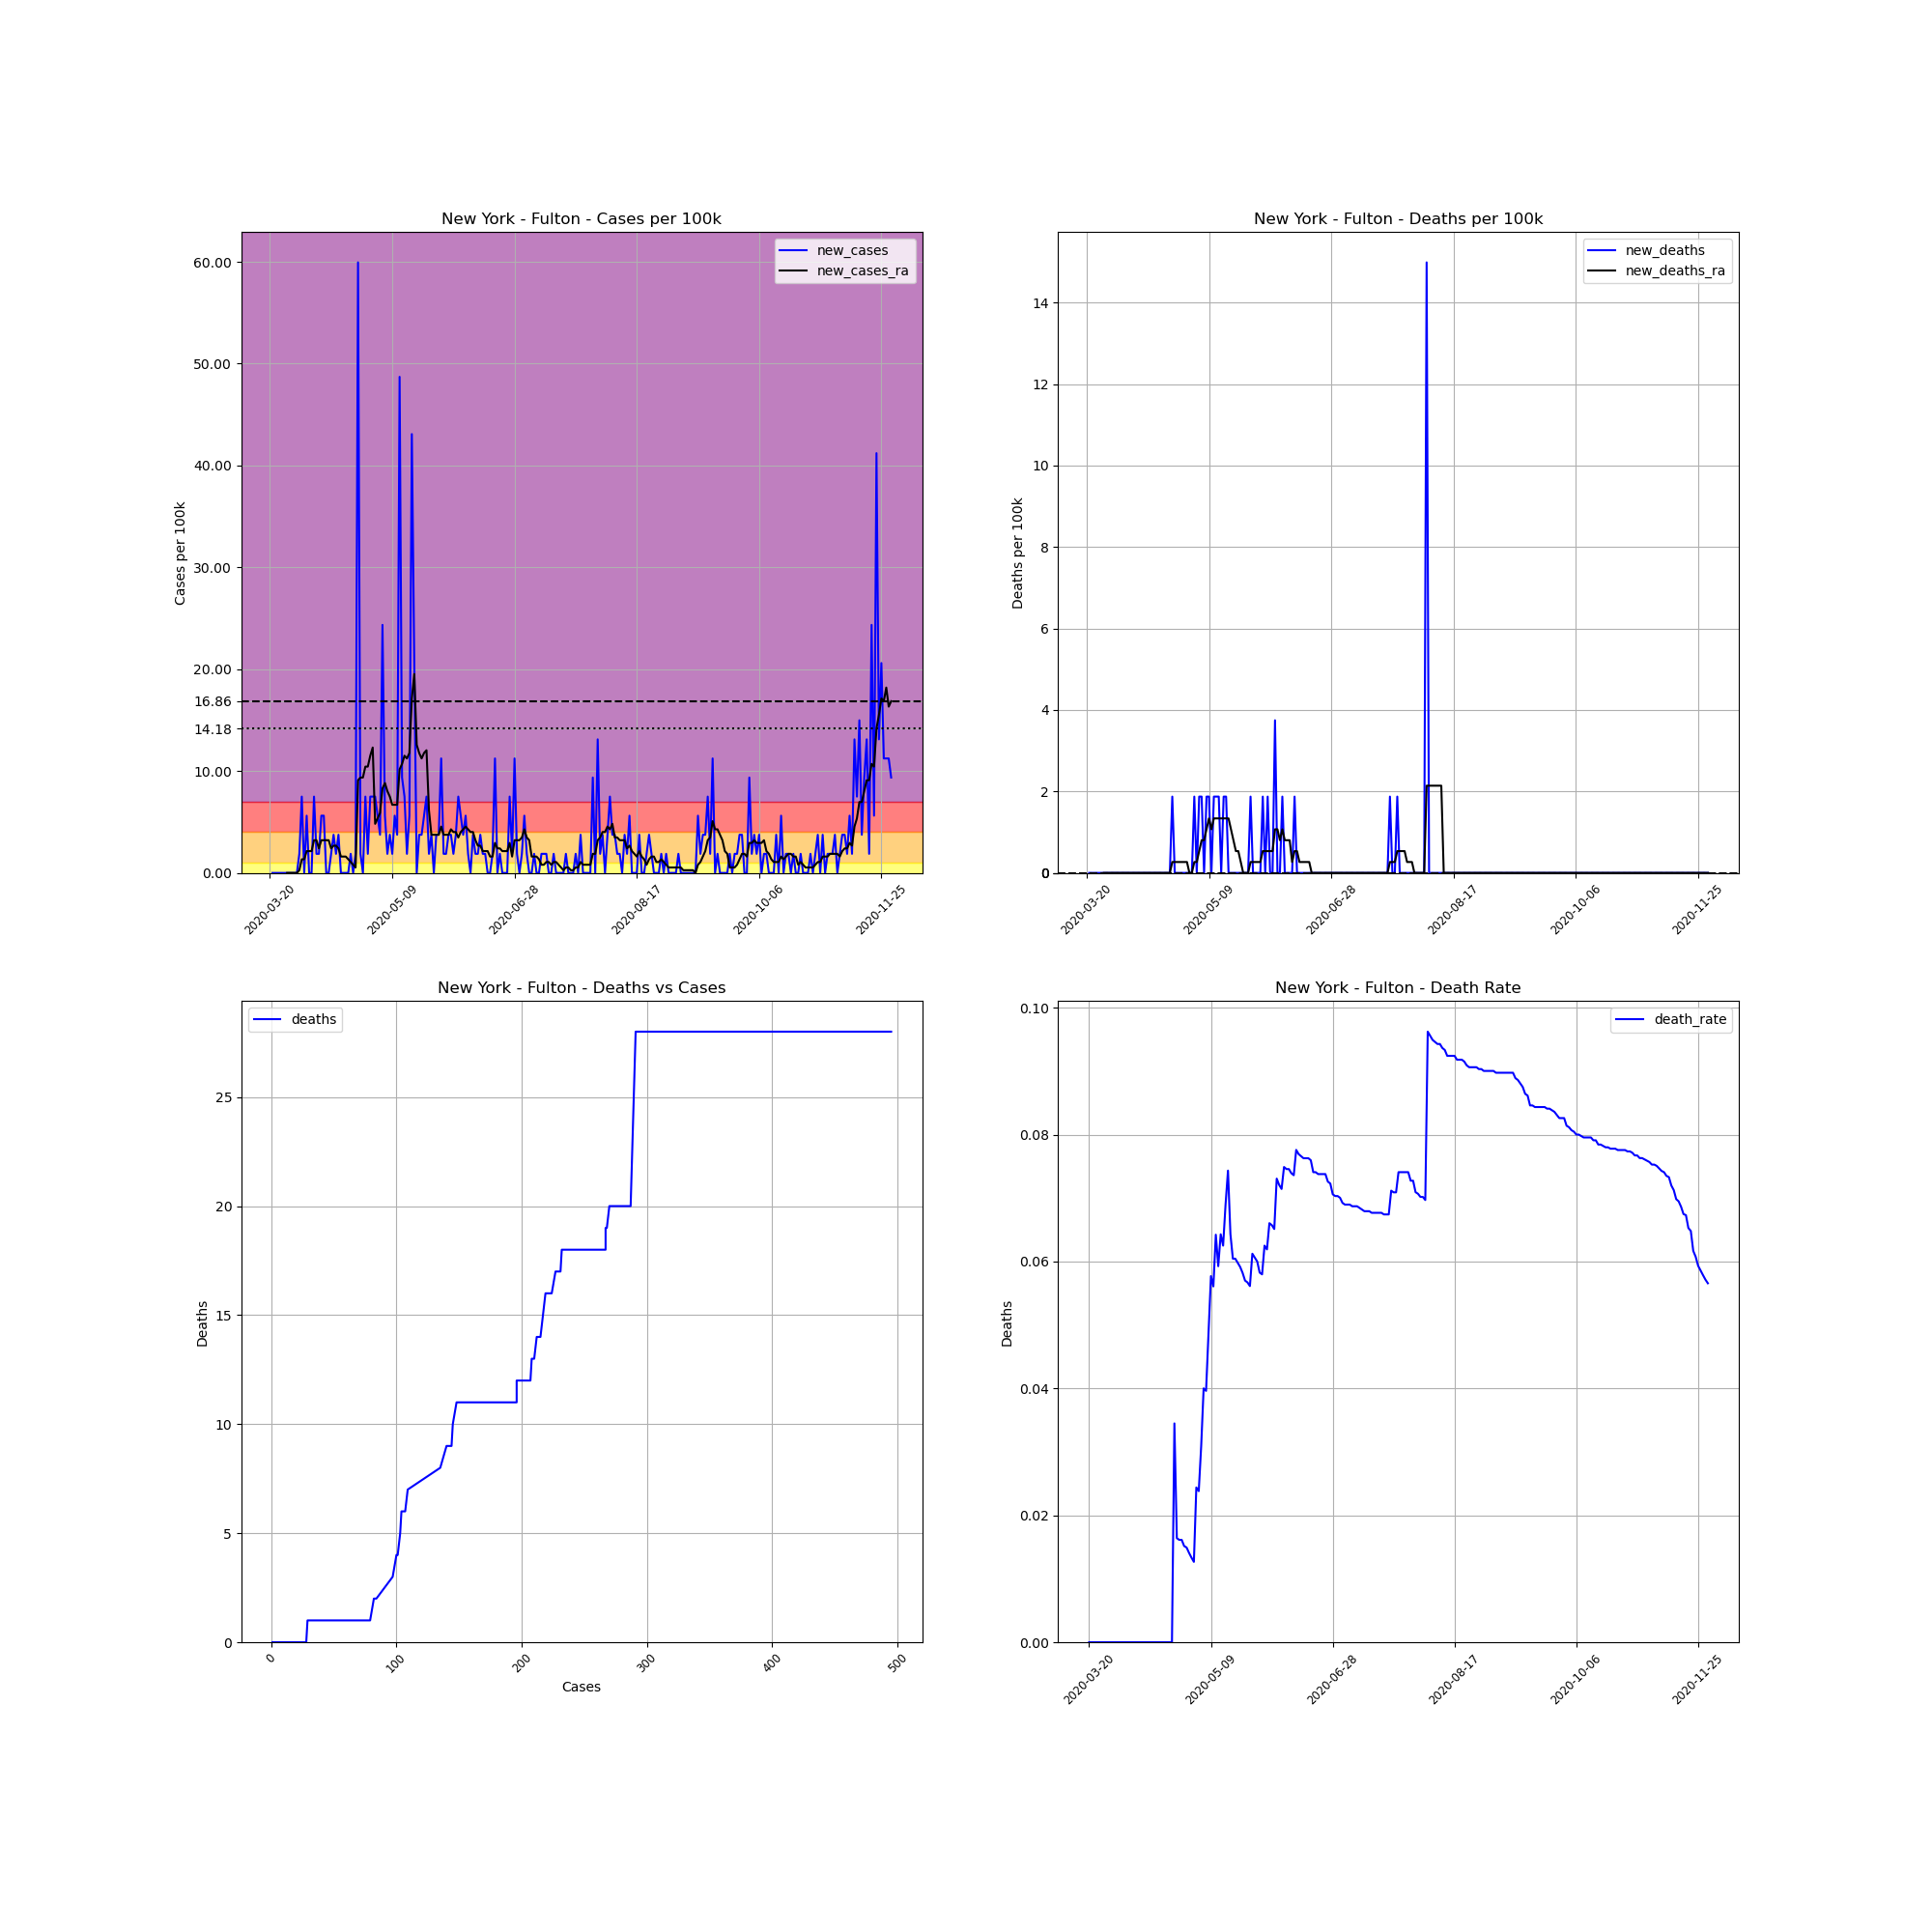

Source data for this figure (header and first rows):
, date, county, state, fips, cases, deaths, COUNTY, STNAME, CTYNAME, POPESTIMATE2019, cases_per_100k, deaths_per_100k, death_rate, new_cases, new_deaths, new_cases_ra, new_deaths_ra
216731, 2020-03-20, Fulton, New York, 36035, 1, 0.0, 35, New York, Fulton, 53383, 1.873, 0.0, 0.0, , , , 
216732, 2020-03-21, Fulton, New York, 36035, 1, 0.0, 35, New York, Fulton, 53383, 1.873, 0.0, 0.0, 0.0, 0.0, , 
216733, 2020-03-22, Fulton, New York, 36035, 1, 0.0, 35, New York, Fulton, 53383, 1.873, 0.0, 0.0, 0.0, 0.0, , 
216734, 2020-03-23, Fulton, New York, 36035, 1, 0.0, 35, New York, Fulton, 53383, 1.873, 0.0, 0.0, 0.0, 0.0, , 
216735, 2020-03-24, Fulton, New York, 36035, 1, 0.0, 35, New York, Fulton, 53383, 1.873, 0.0, 0.0, 0.0, 0.0, , 
216736, 2020-03-25, Fulton, New York, 36035, 1, 0.0, 35, New York, Fulton, 53383, 1.873, 0.0, 0.0, 0.0, 0.0, , 
216737, 2020-03-26, Fulton, New York, 36035, 1, 0.0, 35, New York, Fulton, 53383, 1.873, 0.0, 0.0, 0.0, 0.0, , 
216738, 2020-03-27, Fulton, New York, 36035, 1, 0.0, 35, New York, Fulton, 53383, 1.873, 0.0, 0.0, 0.0, 0.0, 0.0, 0.0
216739, 2020-03-28, Fulton, New York, 36035, 1, 0.0, 35, New York, Fulton, 53383, 1.873, 0.0, 0.0, 0.0, 0.0, 0.0, 0.0
216740, 2020-03-29, Fulton, New York, 36035, 1, 0.0, 35, New York, Fulton, 53383, 1.873, 0.0, 0.0, 0.0, 0.0, 0.0, 0.0
216741, 2020-03-30, Fulton, New York, 36035, 1, 0.0, 35, New York, Fulton, 53383, 1.873, 0.0, 0.0, 0.0, 0.0, 0.0, 0.0
216742, 2020-03-31, Fulton, New York, 36035, 1, 0.0, 35, New York, Fulton, 53383, 1.873, 0.0, 0.0, 0.0, 0.0, 0.0, 0.0
216743, 2020-04-01, Fulton, New York, 36035, 2, 0.0, 35, New York, Fulton, 53383, 3.747, 0.0, 0.0, 1.873, 0.0, 0.2676, 0.0
216744, 2020-04-02, Fulton, New York, 36035, 6, 0.0, 35, New York, Fulton, 53383, 11.24, 0.0, 0.0, 7.493, 0.0, 1.338, 0.0
216745, 2020-04-03, Fulton, New York, 36035, 6, 0.0, 35, New York, Fulton, 53383, 11.24, 0.0, 0.0, 0.0, 0.0, 1.338, 0.0
216746, 2020-04-04, Fulton, New York, 36035, 9, 0.0, 35, New York, Fulton, 53383, 16.86, 0.0, 0.0, 5.62, 0.0, 2.141, 0.0
216747, 2020-04-05, Fulton, New York, 36035, 9, 0.0, 35, New York, Fulton, 53383, 16.86, 0.0, 0.0, 0.0, 0.0, 2.141, 0.0
216748, 2020-04-06, Fulton, New York, 36035, 9, 0.0, 35, New York, Fulton, 53383, 16.86, 0.0, 0.0, 0.0, 0.0, 2.141, 0.0
216749, 2020-04-07, Fulton, New York, 36035, 13, 0.0, 35, New York, Fulton, 53383, 24.35, 0.0, 0.0, 7.493, 0.0, 3.211, 0.0
216750, 2020-04-08, Fulton, New York, 36035, 14, 0.0, 35, New York, Fulton, 53383, 26.23, 0.0, 0.0, 1.873, 0.0, 3.211, 0.0
216751, 2020-04-09, Fulton, New York, 36035, 15, 0.0, 35, New York, Fulton, 53383, 28.1, 0.0, 0.0, 1.873, 0.0, 2.408, 0.0
216752, 2020-04-10, Fulton, New York, 36035, 18, 0.0, 35, New York, Fulton, 53383, 33.72, 0.0, 0.0, 5.62, 0.0, 3.211, 0.0
216753, 2020-04-11, Fulton, New York, 36035, 21, 0.0, 35, New York, Fulton, 53383, 39.34, 0.0, 0.0, 5.62, 0.0, 3.211, 0.0
216754, 2020-04-12, Fulton, New York, 36035, 21, 0.0, 35, New York, Fulton, 53383, 39.34, 0.0, 0.0, 0.0, 0.0, 3.211, 0.0
216755, 2020-04-13, Fulton, New York, 36035, 21, 0.0, 35, New York, Fulton, 53383, 39.34, 0.0, 0.0, 0.0, 0.0, 3.211, 0.0
216756, 2020-04-14, Fulton, New York, 36035, 22, 0.0, 35, New York, Fulton, 53383, 41.21, 0.0, 0.0, 1.873, 0.0, 2.408, 0.0
216757, 2020-04-15, Fulton, New York, 36035, 24, 0.0, 35, New York, Fulton, 53383, 44.96, 0.0, 0.0, 3.747, 0.0, 2.676, 0.0
216758, 2020-04-16, Fulton, New York, 36035, 25, 0.0, 35, New York, Fulton, 53383, 46.83, 0.0, 0.0, 1.873, 0.0, 2.676, 0.0
216759, 2020-04-17, Fulton, New York, 36035, 27, 0.0, 35, New York, Fulton, 53383, 50.58, 0.0, 0.0, 3.747, 0.0, 2.408, 0.0
216760, 2020-04-18, Fulton, New York, 36035, 27, 0.0, 35, New York, Fulton, 53383, 50.58, 0.0, 0.0, 0.0, 0.0, 1.606, 0.0
216761, 2020-04-19, Fulton, New York, 36035, 27, 0.0, 35, New York, Fulton, 53383, 50.58, 0.0, 0.0, 0.0, 0.0, 1.606, 0.0
216762, 2020-04-20, Fulton, New York, 36035, 27, 0.0, 35, New York, Fulton, 53383, 50.58, 0.0, 0.0, 0.0, 0.0, 1.606, 0.0
216763, 2020-04-21, Fulton, New York, 36035, 27, 0.0, 35, New York, Fulton, 53383, 50.58, 0.0, 0.0, 0.0, 0.0, 1.338, 0.0
216764, 2020-04-22, Fulton, New York, 36035, 28, 0.0, 35, New York, Fulton, 53383, 52.45, 0.0, 0.0, 1.873, 0.0, 1.07, 0.0
216765, 2020-04-23, Fulton, New York, 36035, 28, 0.0, 35, New York, Fulton, 53383, 52.45, 0.0, 0.0, 0.0, 0.0, 0.8028, 0.0
216766, 2020-04-24, Fulton, New York, 36035, 29, 1.0, 35, New York, Fulton, 53383, 54.32, 1.873, 0.03448, 1.873, 1.873, 0.5352, 0.2676
216767, 2020-04-25, Fulton, New York, 36035, 61, 1.0, 35, New York, Fulton, 53383, 114.3, 1.873, 0.01639, 59.94, 0.0, 9.099, 0.2676
216768, 2020-04-26, Fulton, New York, 36035, 62, 1.0, 35, New York, Fulton, 53383, 116.1, 1.873, 0.01613, 1.873, 0.0, 9.366, 0.2676
216769, 2020-04-27, Fulton, New York, 36035, 62, 1.0, 35, New York, Fulton, 53383, 116.1, 1.873, 0.01613, 0.0, 0.0, 9.366, 0.2676
216770, 2020-04-28, Fulton, New York, 36035, 66, 1.0, 35, New York, Fulton, 53383, 123.6, 1.873, 0.01515, 7.493, 0.0, 10.44, 0.2676
216771, 2020-04-29, Fulton, New York, 36035, 67, 1.0, 35, New York, Fulton, 53383, 125.5, 1.873, 0.01493, 1.873, 0.0, 10.44, 0.2676
216772, 2020-04-30, Fulton, New York, 36035, 71, 1.0, 35, New York, Fulton, 53383, 133, 1.873, 0.01408, 7.493, 0.0, 11.51, 0.2676
216773, 2020-05-01, Fulton, New York, 36035, 75, 1.0, 35, New York, Fulton, 53383, 140.5, 1.873, 0.01333, 7.493, 0.0, 12.31, 0.0
216774, 2020-05-02, Fulton, New York, 36035, 79, 1.0, 35, New York, Fulton, 53383, 148, 1.873, 0.01266, 7.493, 0.0, 4.817, 0.0
216775, 2020-05-03, Fulton, New York, 36035, 82, 2.0, 35, New York, Fulton, 53383, 153.6, 3.747, 0.02439, 5.62, 1.873, 5.352, 0.2676
216776, 2020-05-04, Fulton, New York, 36035, 84, 2.0, 35, New York, Fulton, 53383, 157.4, 3.747, 0.02381, 3.747, 0.0, 5.887, 0.2676
216777, 2020-05-05, Fulton, New York, 36035, 97, 3.0, 35, New York, Fulton, 53383, 181.7, 5.62, 0.03093, 24.35, 1.873, 8.296, 0.5352
216778, 2020-05-06, Fulton, New York, 36035, 100, 4.0, 35, New York, Fulton, 53383, 187.3, 7.493, 0.04, 5.62, 1.873, 8.831, 0.8028
216779, 2020-05-07, Fulton, New York, 36035, 101, 4.0, 35, New York, Fulton, 53383, 189.2, 7.493, 0.0396, 1.873, 0.0, 8.028, 0.8028
216780, 2020-05-08, Fulton, New York, 36035, 103, 5.0, 35, New York, Fulton, 53383, 192.9, 9.366, 0.04854, 3.747, 1.873, 7.493, 1.07
216781, 2020-05-09, Fulton, New York, 36035, 104, 6.0, 35, New York, Fulton, 53383, 194.8, 11.24, 0.05769, 1.873, 1.873, 6.69, 1.338
216782, 2020-05-10, Fulton, New York, 36035, 107, 6.0, 35, New York, Fulton, 53383, 200.4, 11.24, 0.05607, 5.62, 0.0, 6.69, 1.07
216783, 2020-05-11, Fulton, New York, 36035, 109, 7.0, 35, New York, Fulton, 53383, 204.2, 13.11, 0.06422, 3.747, 1.873, 6.69, 1.338
216784, 2020-05-12, Fulton, New York, 36035, 135, 8.0, 35, New York, Fulton, 53383, 252.9, 14.99, 0.05926, 48.7, 1.873, 10.17, 1.338
216785, 2020-05-13, Fulton, New York, 36035, 140, 9.0, 35, New York, Fulton, 53383, 262.3, 16.86, 0.06429, 9.366, 1.873, 10.7, 1.338
216786, 2020-05-14, Fulton, New York, 36035, 144, 9.0, 35, New York, Fulton, 53383, 269.7, 16.86, 0.0625, 7.493, 0.0, 11.51, 1.338
216787, 2020-05-15, Fulton, New York, 36035, 145, 10.0, 35, New York, Fulton, 53383, 271.6, 18.73, 0.06897, 1.873, 1.873, 11.24, 1.338
216788, 2020-05-16, Fulton, New York, 36035, 148, 11.0, 35, New York, Fulton, 53383, 277.2, 20.61, 0.07432, 5.62, 1.873, 11.77, 1.338
216789, 2020-05-17, Fulton, New York, 36035, 171, 11.0, 35, New York, Fulton, 53383, 320.3, 20.61, 0.06433, 43.08, 0.0, 17.13, 1.338
216790, 2020-05-18, Fulton, New York, 36035, 182, 11.0, 35, New York, Fulton, 53383, 340.9, 20.61, 0.06044, 20.61, 0.0, 19.54, 1.07
... 195 more rows
